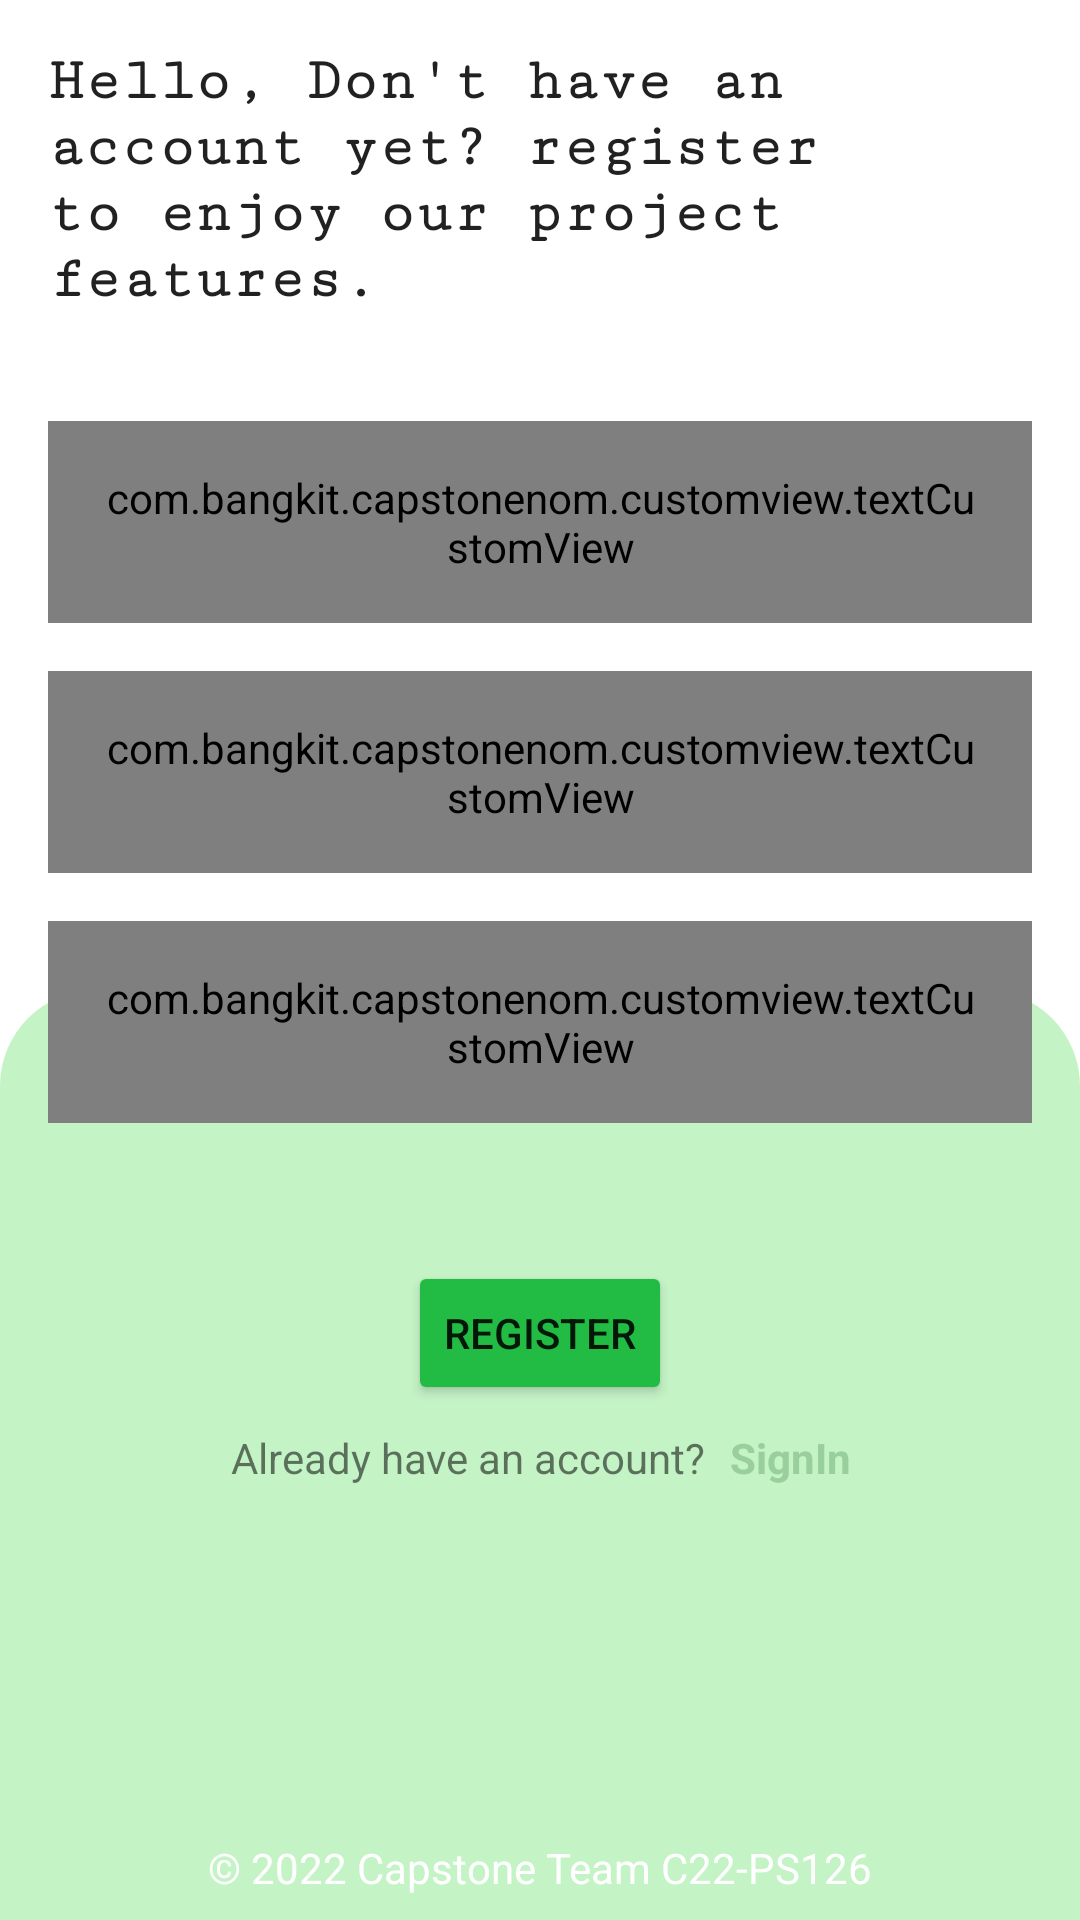

Android layout source for this screen:
<!-- AndroidManifest.xml: application theme Theme.CapstoneNom -->
<!-- res/layout/activity_register.xml -->
<?xml version="1.0" encoding="utf-8"?>
<androidx.constraintlayout.widget.ConstraintLayout xmlns:android="http://schemas.android.com/apk/res/android"
    xmlns:app="http://schemas.android.com/apk/res-auto"
    xmlns:tools="http://schemas.android.com/tools"
    android:layout_width="match_parent"
    android:layout_height="match_parent"
    tools:context=".ui.activity.register.RegisterActivity">

    <ImageView
        android:id="@+id/shape"
        android:layout_width="match_parent"
        android:layout_height="match_parent"
        android:layout_marginTop="330dp"
        android:src="@drawable/shape"
        app:layout_constraintBottom_toBottomOf="parent"
        app:layout_constraintTop_toTopOf="parent" />

    <TextView
        android:id="@+id/tv_login"
        android:layout_width="match_parent"
        android:layout_height="wrap_content"
        android:layout_marginStart="16dp"
        android:layout_marginEnd="16dp"
        android:layout_marginTop="16dp"
        android:textStyle="bold"
        android:text="@string/desc_register"
        android:fontFamily="serif-monospace"
        android:textAppearance="@style/TextAppearance.MaterialComponents.Headline6"
        app:layout_constraintStart_toStartOf="parent"
        app:layout_constraintEnd_toEndOf="parent"
        app:layout_constraintTop_toTopOf="parent" />

    <com.bangkit.capstonenom.customview.textCustomView
        android:id="@+id/edt_username"
        android:layout_width="match_parent"
        android:layout_height="wrap_content"
        android:layout_marginTop="36dp"
        android:layout_marginStart="16dp"
        android:layout_marginEnd="16dp"
        android:hint="Username"
        android:textColor="@color/black"
        android:inputType="textEmailAddress"
        android:padding="16dp"
        app:layout_constraintStart_toStartOf="parent"
        app:layout_constraintEnd_toEndOf="parent"
        app:layout_constraintTop_toBottomOf="@+id/tv_login"/>

    <com.bangkit.capstonenom.customview.textCustomView
        android:id="@+id/edt_email"
        android:layout_width="match_parent"
        android:layout_height="wrap_content"
        android:layout_marginTop="16dp"
        android:layout_marginStart="16dp"
        android:layout_marginEnd="16dp"
        android:hint="@string/email"
        android:textColor="@color/black"
        android:inputType="textEmailAddress"
        android:padding="16dp"
        app:layout_constraintStart_toStartOf="parent"
        app:layout_constraintEnd_toEndOf="parent"
        app:layout_constraintTop_toBottomOf="@+id/edt_username"/>

    <com.bangkit.capstonenom.customview.textCustomView
        android:id="@+id/edt_password"
        android:layout_width="match_parent"
        android:layout_height="wrap_content"
        android:layout_marginTop="16dp"
        android:layout_marginStart="16dp"
        android:layout_marginEnd="16dp"
        android:hint="Password"
        android:textColor="@color/black"
        android:inputType="textPassword"
        android:padding="16dp"
        app:layout_constraintStart_toStartOf="parent"
        app:layout_constraintEnd_toEndOf="parent"
        app:layout_constraintTop_toBottomOf="@+id/edt_email"/>

    <Button
        android:id="@+id/btn_register"
        android:layout_width="wrap_content"
        android:layout_height="wrap_content"
        android:layout_marginTop="46dp"
        android:backgroundTint="@color/green"
        android:text="@string/register"
        android:translationZ="0dp"
        app:layout_constraintEnd_toEndOf="parent"
        app:layout_constraintStart_toStartOf="parent"
        app:layout_constraintTop_toBottomOf="@+id/edt_password" />


    <TextView
        android:id="@+id/tv_account"
        android:layout_width="wrap_content"
        android:layout_height="wrap_content"
        android:text="@string/have_account"
        android:layout_marginEnd="48dp"
        android:layout_marginTop="8dp"
        app:layout_constraintTop_toBottomOf="@+id/btn_register"
        app:layout_constraintEnd_toEndOf="@+id/btn_register"
        app:layout_constraintStart_toStartOf="@+id/btn_register" />

    <TextView
        android:id="@+id/tv_sign_in"
        android:layout_width="wrap_content"
        android:layout_height="wrap_content"
        android:layout_marginStart="8dp"
        android:text="@string/signin"
        android:textColor="@color/light_green"
        android:textStyle="bold"
        app:layout_constraintBottom_toBottomOf="@+id/tv_account"
        app:layout_constraintStart_toEndOf="@+id/tv_account"
        app:layout_constraintTop_toTopOf="@+id/tv_account" />

    <ProgressBar
        android:id="@+id/progress_bar"
        android:layout_width="wrap_content"
        android:layout_height="wrap_content"
        android:visibility="gone"
        app:layout_constraintBottom_toBottomOf="parent"
        app:layout_constraintEnd_toEndOf="parent"
        app:layout_constraintStart_toStartOf="parent"
        app:layout_constraintTop_toTopOf="parent" />

    <TextView
        android:id="@+id/copyright"
        android:layout_width="wrap_content"
        android:layout_height="wrap_content"
        android:textColor="@color/white"
        android:text="@string/copyright"
        android:layout_marginBottom="8dp"
        app:layout_constraintStart_toStartOf="parent"
        app:layout_constraintEnd_toEndOf="parent"
        app:layout_constraintBottom_toBottomOf="parent"/>

</androidx.constraintlayout.widget.ConstraintLayout>
<!-- resources referenced by this layout -->
<resources>
  <color name="black">#FF000000</color>
  <color name="green">#22BB44</color>
  <color name="light_green">#99CF9C</color>
  <color name="white">#FFFFFFFF</color>
  <!-- drawable shape (drawable-v24) -->
  <?xml version="1.0" encoding="utf-8"?>
  <selector xmlns:android="http://schemas.android.com/apk/res/android"
      >
  
      <item>
          <shape>
              <gradient
                  android:startColor="@color/shape"
                  android:endColor="@color/shape"
                  android:angle="45.0"
                  android:type="linear">
  
              </gradient>
              <corners
                  android:topRightRadius="32dp"
                  android:topLeftRadius="32dp"/>
          </shape>
  
      </item>
  
  
  
  
  
  
  
  
  
  
  </selector>
  <string name="copyright">© 2022 Capstone Team C22-PS126</string>
  <string name="desc_register">Hello, Don\'t have an account yet? register to enjoy our project features.</string>
  <string name="email">Email</string>
  <string name="have_account">Already have an account?</string>
  <string name="register">Register</string>
  <string name="signin">SignIn</string>
  <style name="Theme.CapstoneNom" parent="Theme.MaterialComponents.DayNight.DarkActionBar">
          
          <item name="colorPrimary">@color/green</item>
          <item name="colorPrimaryVariant">@color/light_green</item>
          <item name="colorOnPrimary">@color/white</item>
          
          <item name="colorSecondary">@color/teal_200</item>
          <item name="colorSecondaryVariant">@color/teal_700</item>
          <item name="colorOnSecondary">@color/black</item>
          
          <item name="android:statusBarColor" tools:targetApi="l">?attr/colorPrimaryVariant</item>
          
      </style>
  <color name="shape">#C4F3C6</color>
  <color name="teal_200">#FF03DAC5</color>
  <color name="teal_700">#FF018786</color>
</resources>
